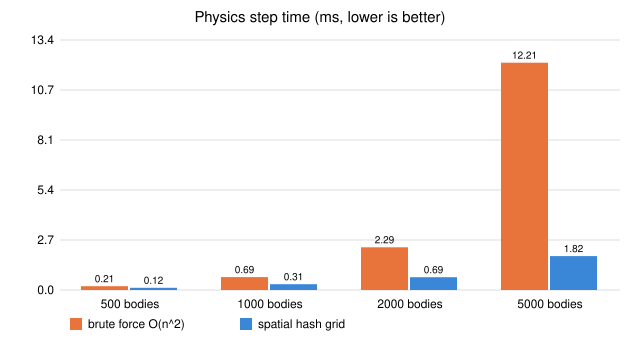

Data behind this chart, as committed beside it:
bodies, mode, step_ms, pairs_tested, contacts
500, brute, 0.2063, 124750, 863
500, grid, 0.1201, 3173, 863
1000, brute, 0.6934, 499500, 2146
1000, grid, 0.3129, 8610, 2146
2000, brute, 2.295, 1999000, 4582
2000, grid, 0.6893, 20883, 4582
5000, brute, 12.21, 12497500, 10370
5000, grid, 1.824, 58193, 10370
